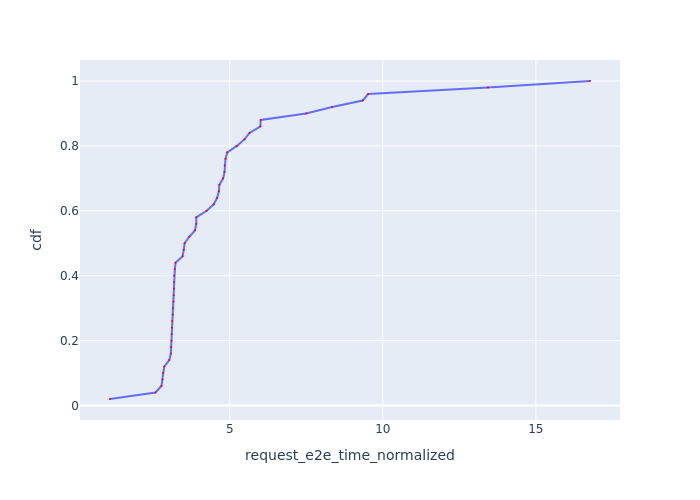

Data behind this chart, as committed beside it:
Request Id, request_e2e_time_normalized, cdf
0_49, 1.087, 0.02
0_16, 2.572, 0.04
0_2, 2.767, 0.06
0_0, 2.805, 0.08
0_4, 2.817, 0.1
0_3, 2.859, 0.12
0_1, 3.024, 0.14
0_20, 3.077, 0.16
0_15, 3.085, 0.18
0_19, 3.096, 0.2
0_5, 3.103, 0.22
0_17, 3.11, 0.24
0_10, 3.117, 0.26
0_13, 3.136, 0.28
0_11, 3.141, 0.3
0_12, 3.163, 0.32
0_21, 3.169, 0.34
0_6, 3.179, 0.36
0_9, 3.181, 0.38
0_18, 3.183, 0.4
0_7, 3.206, 0.42
0_14, 3.229, 0.44
0_8, 3.46, 0.46
0_22, 3.497, 0.48
0_35, 3.526, 0.5
0_40, 3.677, 0.52
0_48, 3.867, 0.54
0_37, 3.905, 0.56
0_31, 3.907, 0.58
0_43, 4.244, 0.6
0_46, 4.477, 0.62
0_38, 4.587, 0.64
0_32, 4.644, 0.66
0_26, 4.661, 0.68
0_23, 4.784, 0.7
0_27, 4.829, 0.72
0_29, 4.835, 0.74
0_24, 4.861, 0.76
0_30, 4.92, 0.78
0_44, 5.233, 0.8
0_28, 5.478, 0.82
0_45, 5.646, 0.84
0_25, 6, 0.86
0_33, 6.012, 0.88
0_41, 7.496, 0.9
0_39, 8.344, 0.92
0_36, 9.344, 0.94
0_34, 9.523, 0.96
0_42, 13.44, 0.98
0_47, 16.77, 1.0
